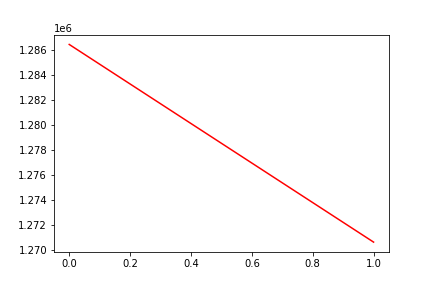

Values plotted in this chart, from the file beside it:
, date, assets
0, 0, 1286414
1, 20170925, 1270640
